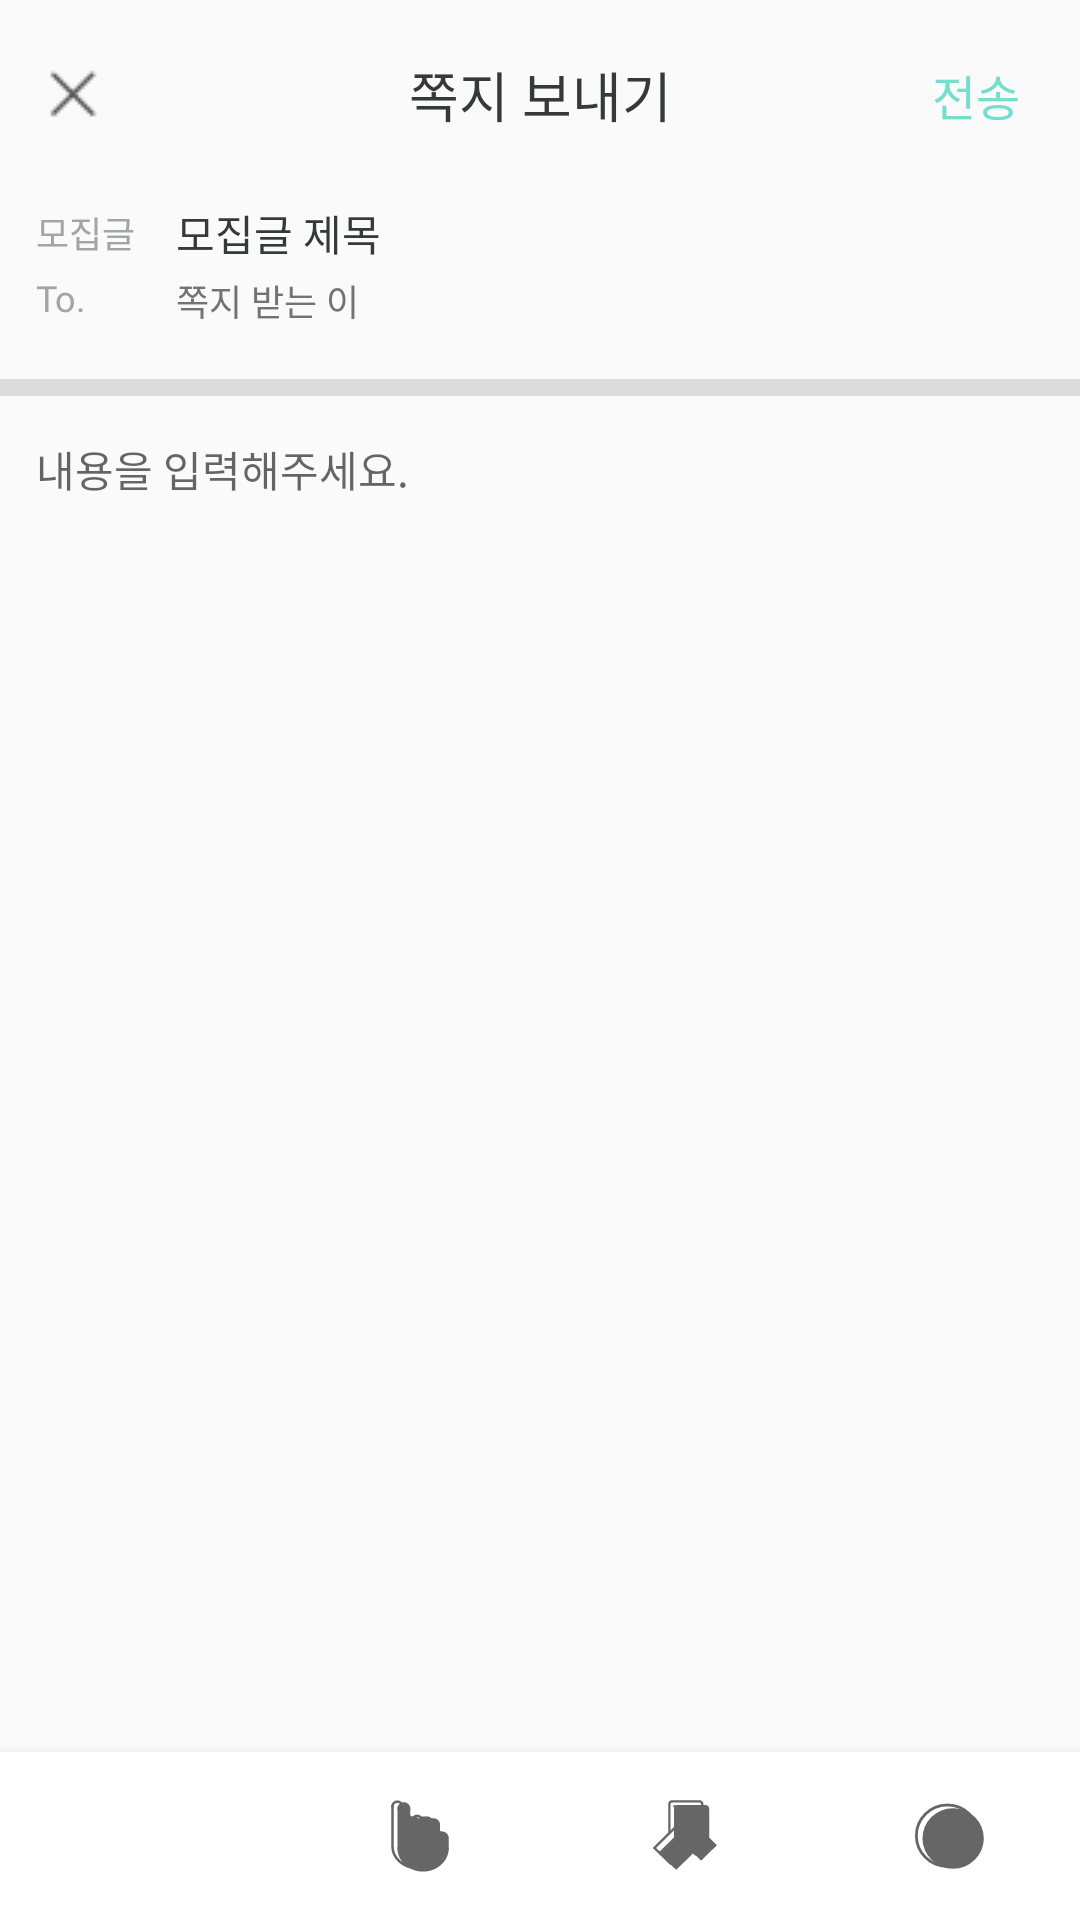

Android layout source for this screen:
<!-- AndroidManifest.xml: application theme Theme.MapLocation -->
<!-- res/layout/activity_send_note.xml -->
<?xml version="1.0" encoding="utf-8"?>
<androidx.constraintlayout.widget.ConstraintLayout xmlns:android="http://schemas.android.com/apk/res/android"
    xmlns:app="http://schemas.android.com/apk/res-auto"
    xmlns:tools="http://schemas.android.com/tools"
    android:layout_width="match_parent"
    android:layout_height="match_parent"
    tools:context=".SendNoteActivity">
    <TextView
        android:id="@+id/txt_send_note"
        android:layout_width="wrap_content"
        android:layout_height="wrap_content"
        android:layout_marginTop="18.19dp"
        app:layout_constraintTop_toTopOf="parent"
        app:layout_constraintStart_toStartOf="parent"
        app:layout_constraintEnd_toEndOf="parent"
        android:text="쪽지 보내기"
        android:textSize="18sp"
        android:textColor="#373839"
        android:fontFamily="@font/notosanskr_bold"
        android:includeFontPadding="false"/>
    <ImageButton
        android:id="@+id/btn_send_note_end"
        android:layout_width="wrap_content"
        android:layout_height="wrap_content"
        android:layout_marginStart="11.88dp"
        app:layout_constraintTop_toTopOf="@id/txt_send_note"
        app:layout_constraintBottom_toBottomOf="@id/txt_send_note"
        app:layout_constraintStart_toStartOf="parent"
        android:src="@drawable/x"
        android:background="@android:color/transparent"/>
    <Button
        android:id="@+id/btn_send_note_send"
        android:layout_width="wrap_content"
        android:layout_height="wrap_content"
        android:minWidth="0dp"
        android:minHeight="0dp"
        android:padding="3dp"
        android:layout_marginEnd="16.87dp"
        app:layout_constraintTop_toTopOf="@id/txt_send_note"
        app:layout_constraintBottom_toBottomOf="@id/txt_send_note"
        app:layout_constraintEnd_toEndOf="parent"
        android:text="전송"
        android:textColor="#75DECD"
        android:textSize="16sp"
        android:fontFamily="@font/notosanskr_bold"
        android:includeFontPadding="false"
        android:background="@android:color/transparent"/>

    <TextView
        android:id="@+id/txt_send_note_title"
        android:layout_width="wrap_content"
        android:layout_height="wrap_content"
        android:layout_marginTop="24.92dp"
        app:layout_constraintStart_toStartOf="@id/btn_send_note_end"
        app:layout_constraintTop_toBottomOf="@id/btn_send_note_end"
        android:text="모집글"
        android:textSize="12sp"
        android:textColor="#A3A5A4"
        android:fontFamily="@font/notosanskr_regular"
        android:includeFontPadding="false"/>
    <TextView
        android:id="@+id/txt_send_note_title_data"
        android:layout_width="wrap_content"
        android:layout_height="wrap_content"
        android:layout_marginStart="13.62dp"
        app:layout_constraintTop_toTopOf="@id/txt_send_note_title"
        app:layout_constraintBottom_toBottomOf="@id/txt_send_note_title"
        app:layout_constraintStart_toEndOf="@id/txt_send_note_title"
        android:text="모집글 제목"
        android:textColor="#373839"
        android:textSize="14sp"
        android:fontFamily="@font/notosanskr_bold"
        android:includeFontPadding="false"/>

    <TextView
        android:id="@+id/txt_send_note_recipient"
        android:layout_width="wrap_content"
        android:layout_height="wrap_content"
        android:layout_marginTop="6.97dp"
        app:layout_constraintStart_toStartOf="@id/txt_send_note_title"
        app:layout_constraintTop_toBottomOf="@id/txt_send_note_title"
        android:text="To."
        android:textSize="12sp"
        android:textColor="#A3A4A5"
        android:fontFamily="@font/notosanskr_regular"
        android:includeFontPadding="false"/>
    <TextView
        android:id="@+id/txt_send_note_recipient_data"
        android:layout_width="wrap_content"
        android:layout_height="wrap_content"
        app:layout_constraintStart_toStartOf="@id/txt_send_note_title_data"
        app:layout_constraintTop_toTopOf="@id/txt_send_note_recipient"
        app:layout_constraintBottom_toBottomOf="@id/txt_send_note_recipient"
        android:text="쪽지 받는 이"
        android:textColor="#737373"
        android:textSize="12sp"
        android:fontFamily="@font/notosanskr_bold"
        android:includeFontPadding="false"/>

    <View
        android:id="@+id/divider_send_note"
        android:layout_width="match_parent"
        android:layout_height="5.75dp"
        android:layout_marginTop="19.19dp"
        android:background="?android:attr/listDivider"
        app:layout_constraintTop_toBottomOf="@+id/txt_send_note_recipient"
        app:layout_constraintStart_toStartOf="parent"
        app:layout_constraintEnd_toEndOf="parent"/>

    <EditText
        android:id="@+id/edt_send_note"
        android:layout_width="0dp"
        android:layout_height="wrap_content"
        android:layout_marginTop="14.08dp"
        app:layout_constraintStart_toStartOf="@id/txt_send_note_recipient"
        app:layout_constraintEnd_toEndOf="@id/btn_send_note_send"
        app:layout_constraintTop_toBottomOf="@+id/divider_send_note"
        android:hint="내용을 입력해주세요."
        android:textSize="14sp"
        android:textColor="#C4C4C4"
        android:background="@android:color/transparent"
        android:minLines="1"
        android:maxLines="15"/>

    <com.google.android.material.bottomnavigation.BottomNavigationView
        android:layout_width="match_parent"
        android:layout_height="wrap_content"
        app:layout_constraintBottom_toBottomOf="parent"
        app:layout_constraintStart_toStartOf="parent"
        app:layout_constraintEnd_toEndOf="parent"
        android:background="@color/white"
        app:menu="@menu/navi_menu"/>
</androidx.constraintlayout.widget.ConstraintLayout>
<!-- resources referenced by this layout -->
<resources>
  <color name="white">#FFFFFFFF</color>
  <!-- drawable x: png bitmap (drawable, 368 bytes) -->
  <style name="Theme.MapLocation" parent="Theme.AppCompat.Light">
          
          <item name="android:textSize">16sp</item>
          <item name="colorPrimary">@color/white</item>
          <item name="colorPrimaryVariant">@color/black</item>
          <item name="colorOnPrimary">@color/white</item>
          
          <item name="colorSecondary">@color/teal_200</item>
          <item name="colorSecondaryVariant">@color/teal_700</item>
          <item name="colorOnSecondary">@color/black</item>
          
          <item name="android:statusBarColor" tools:targetApi="l">#D5D5D5</item>
          
      </style>
  <color name="black">#FF000000</color>
  <color name="teal_200">#FF03DAC5</color>
  <color name="teal_700">#FF018786</color>
</resources>
